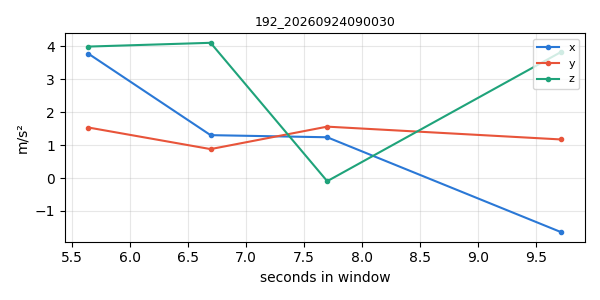

The file beside this chart, header and first rows:
timestamp, x, y, z
1790204426, 3.768, 1.531, 3.985
1790204427, 1.299, 0.8764, 4.099
1790204428, 1.235, 1.557, -0.09631
1790204430, -1.644, 1.168, 3.826
